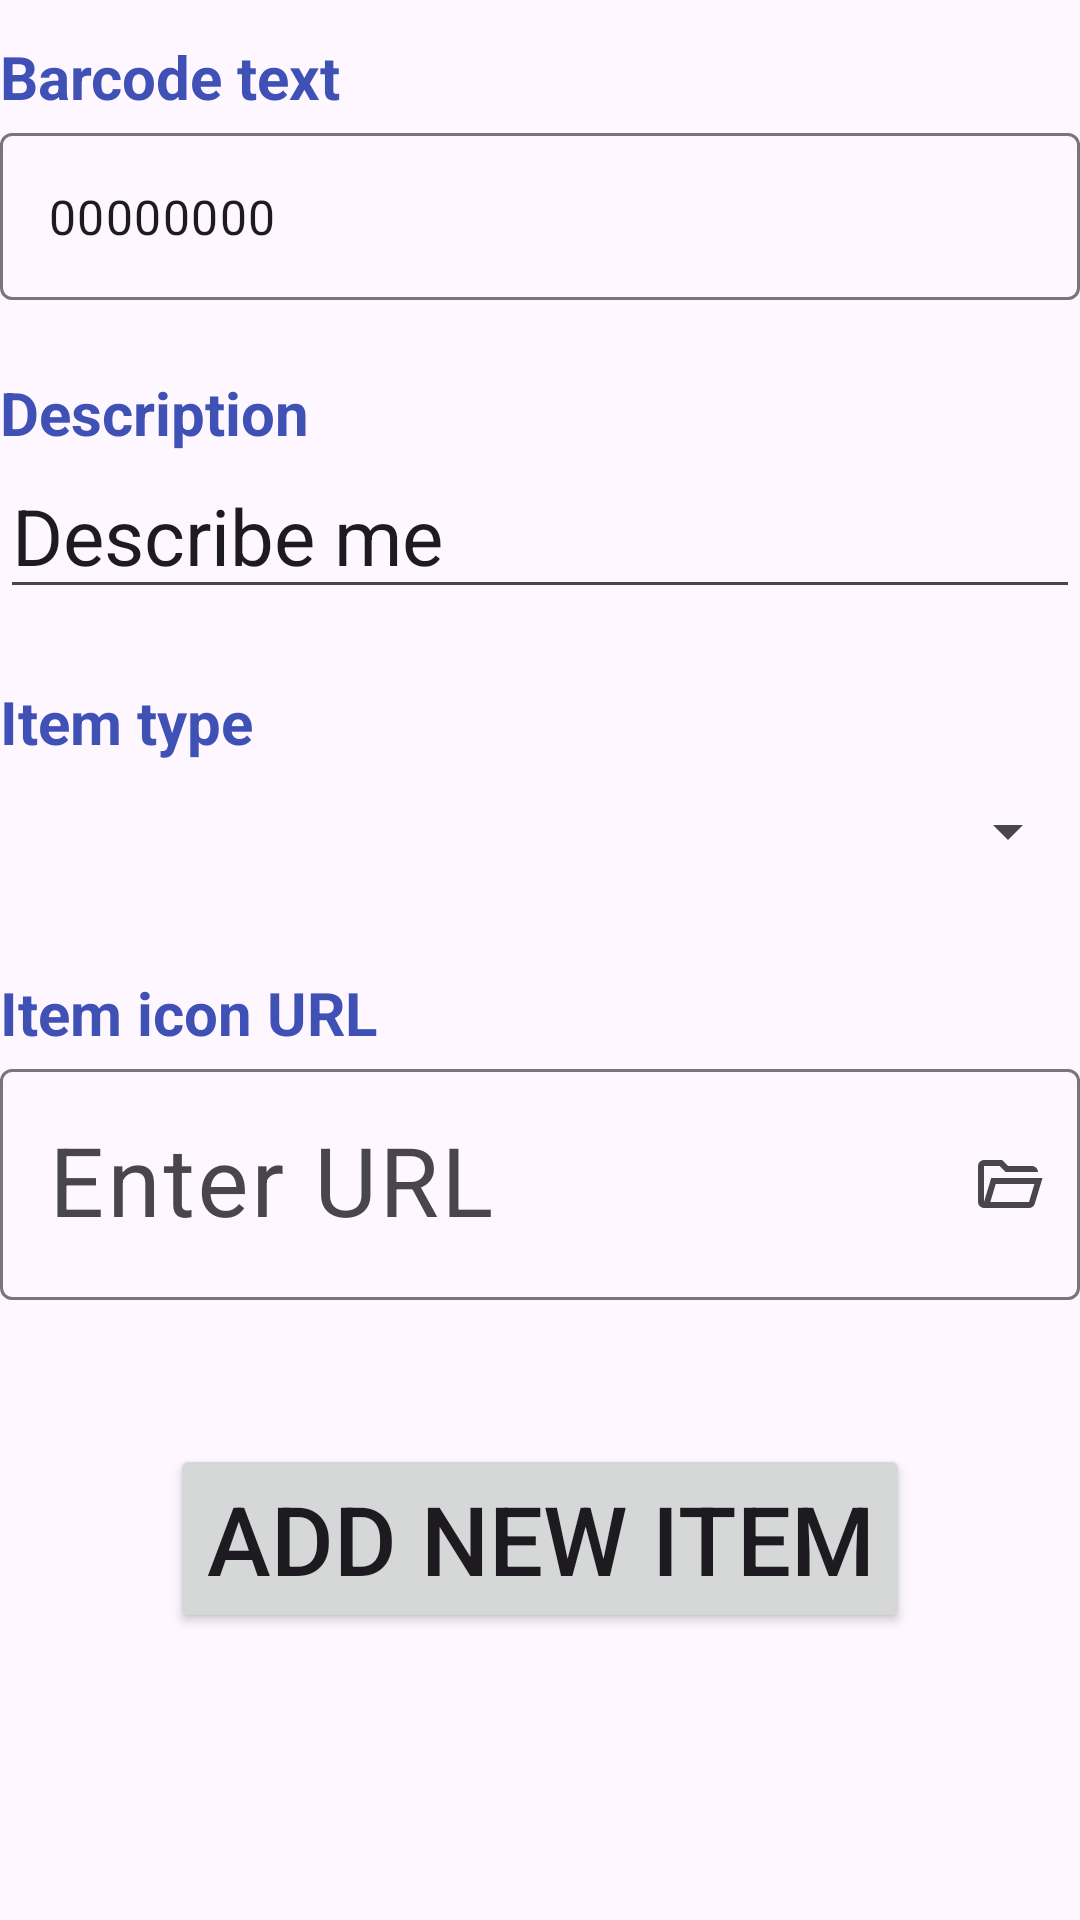

Produce the Android XML layout that renders to this screen, including the resource entries it uses.
<!-- AndroidManifest.xml: activity theme Theme.BarcodeVault -->
<!-- res/layout/activity_add_item.xml -->
<?xml version="1.0" encoding="utf-8"?>
<LinearLayout xmlns:android="http://schemas.android.com/apk/res/android"
    xmlns:tools="http://schemas.android.com/tools"
    xmlns:app="http://schemas.android.com/apk/res-auto"
    android:orientation="vertical"
    android:layout_width="match_parent"
    android:layout_height="match_parent"
    tools:context=".AddItemActivity">

    <TextView
        android:layout_width="match_parent"
        android:layout_height="wrap_content"
        android:layout_marginTop="12dp"
        android:labelFor="@+id/input_barcode_text"
        android:text="@string/barcode_text"
        android:textColor="#3F51B5"
        android:textSize="20sp"
        android:textStyle="bold" />


    <com.google.android.material.textfield.TextInputLayout
        android:id="@+id/input_barcode_layout"
        android:layout_width="match_parent"
        android:layout_height="wrap_content"
        app:endIconMode="custom"
        app:endIconDrawable="@drawable/qr"
        >

        <com.google.android.material.textfield.TextInputEditText
            android:id="@+id/input_barcode_text"
            android:layout_width="match_parent"
            android:layout_height="wrap_content"
            android:text="@string/empty_barcode"
            />

    </com.google.android.material.textfield.TextInputLayout>

    <Space
        android:layout_width="match_parent"
        android:layout_height="12sp" />

    <TextView
        android:layout_width="match_parent"
        android:layout_height="wrap_content"
        android:layout_marginTop="12dp"
        android:labelFor="@+id/input_barcode_desc"
        android:text="@string/barcode_desc"
        android:textColor="#3F51B5"
        android:textSize="20sp"
        android:textStyle="bold" />

    <EditText
        android:id="@+id/input_barcode_desc"
        android:layout_width="match_parent"
        android:layout_height="wrap_content"
        android:autofillHints=""
        android:inputType="text"
        android:textSize="26sp"
        android:text="@string/describe_me" />

    <Space
        android:layout_width="match_parent"
        android:layout_height="12sp" />

    <TextView
        android:layout_width="match_parent"
        android:layout_height="wrap_content"
        android:layout_marginTop="12dp"
        android:labelFor="@+id/input_barcode_type"
        android:text="@string/item_type"
        android:textColor="#3F51B5"
        android:textSize="20sp"
        android:textStyle="bold" />

    <Spinner
        android:id="@+id/input_barcode_type"
        android:layout_width="match_parent"
        android:layout_height="46dp" />


    <Space
        android:layout_width="match_parent"
        android:layout_height="12sp" />

    <TextView
        android:layout_width="match_parent"
        android:layout_height="wrap_content"
        android:layout_marginTop="12dp"
        android:labelFor="@+id/input_barcode_type"
        android:text="@string/item_icon_url"
        android:textColor="#3F51B5"
        android:textSize="20sp"
        android:textStyle="bold" />

    <com.google.android.material.textfield.TextInputLayout
        android:id="@+id/input_url_layout"
        android:layout_width="match_parent"
        android:layout_height="wrap_content"
        app:endIconMode="custom"
        app:endIconDrawable="@drawable/folder_open"
        >

        <com.google.android.material.textfield.TextInputEditText
            android:id="@+id/input_icon_url"
            android:layout_width="match_parent"
            android:layout_height="wrap_content"
            android:inputType="textUri"
            android:hint="@string/enter_url_hint"
            android:textSize="32sp"

            />

    </com.google.android.material.textfield.TextInputLayout>


    <Space
        android:layout_width="match_parent"
        android:layout_height="48sp" />

    <Button
        android:layout_gravity="center_horizontal"
        android:id="@+id/btn_add_now"
        android:layout_width="wrap_content"
        android:layout_height="wrap_content"
        android:textSize="32sp"
        android:text="@string/add_new_item" />

</LinearLayout>
<!-- resources referenced by this layout -->
<resources>
  <!-- drawable folder_open (drawable) -->
  <vector xmlns:android="http://schemas.android.com/apk/res/android"
      android:width="24dp"
      android:height="24dp"
      android:viewportWidth="960"
      android:viewportHeight="960">
    <path
        android:pathData="M160,800q-33,0 -56.5,-23.5T80,720v-480q0,-33 23.5,-56.5T160,160h240l80,80h320q33,0 56.5,23.5T880,320L447,320l-80,-80L160,240v480l96,-320h684L837,743q-8,26 -29.5,41.5T760,800L160,800ZM244,720h516l72,-240L316,480l-72,240ZM244,720 L316,480 244,720ZM160,320v-80,80Z"
        android:fillColor="#1f1f1f"/>
  </vector>
  <string name="add_new_item">Add new item</string>
  <string name="barcode_desc">Description</string>
  <string name="barcode_text">Barcode text</string>
  <string name="describe_me">Describe me</string>
  <string name="empty_barcode">00000000</string>
  <string name="enter_url_hint">Enter URL</string>
  <string name="item_icon_url">Item icon URL</string>
  <string name="item_type">Item type</string>
  <style name="Theme.BarcodeVault" parent="Base.Theme.BarcodeVault" />
  <style name="Base.Theme.BarcodeVault" parent="Theme.Material3.DayNight.NoActionBar">
          
          
      </style>
</resources>
